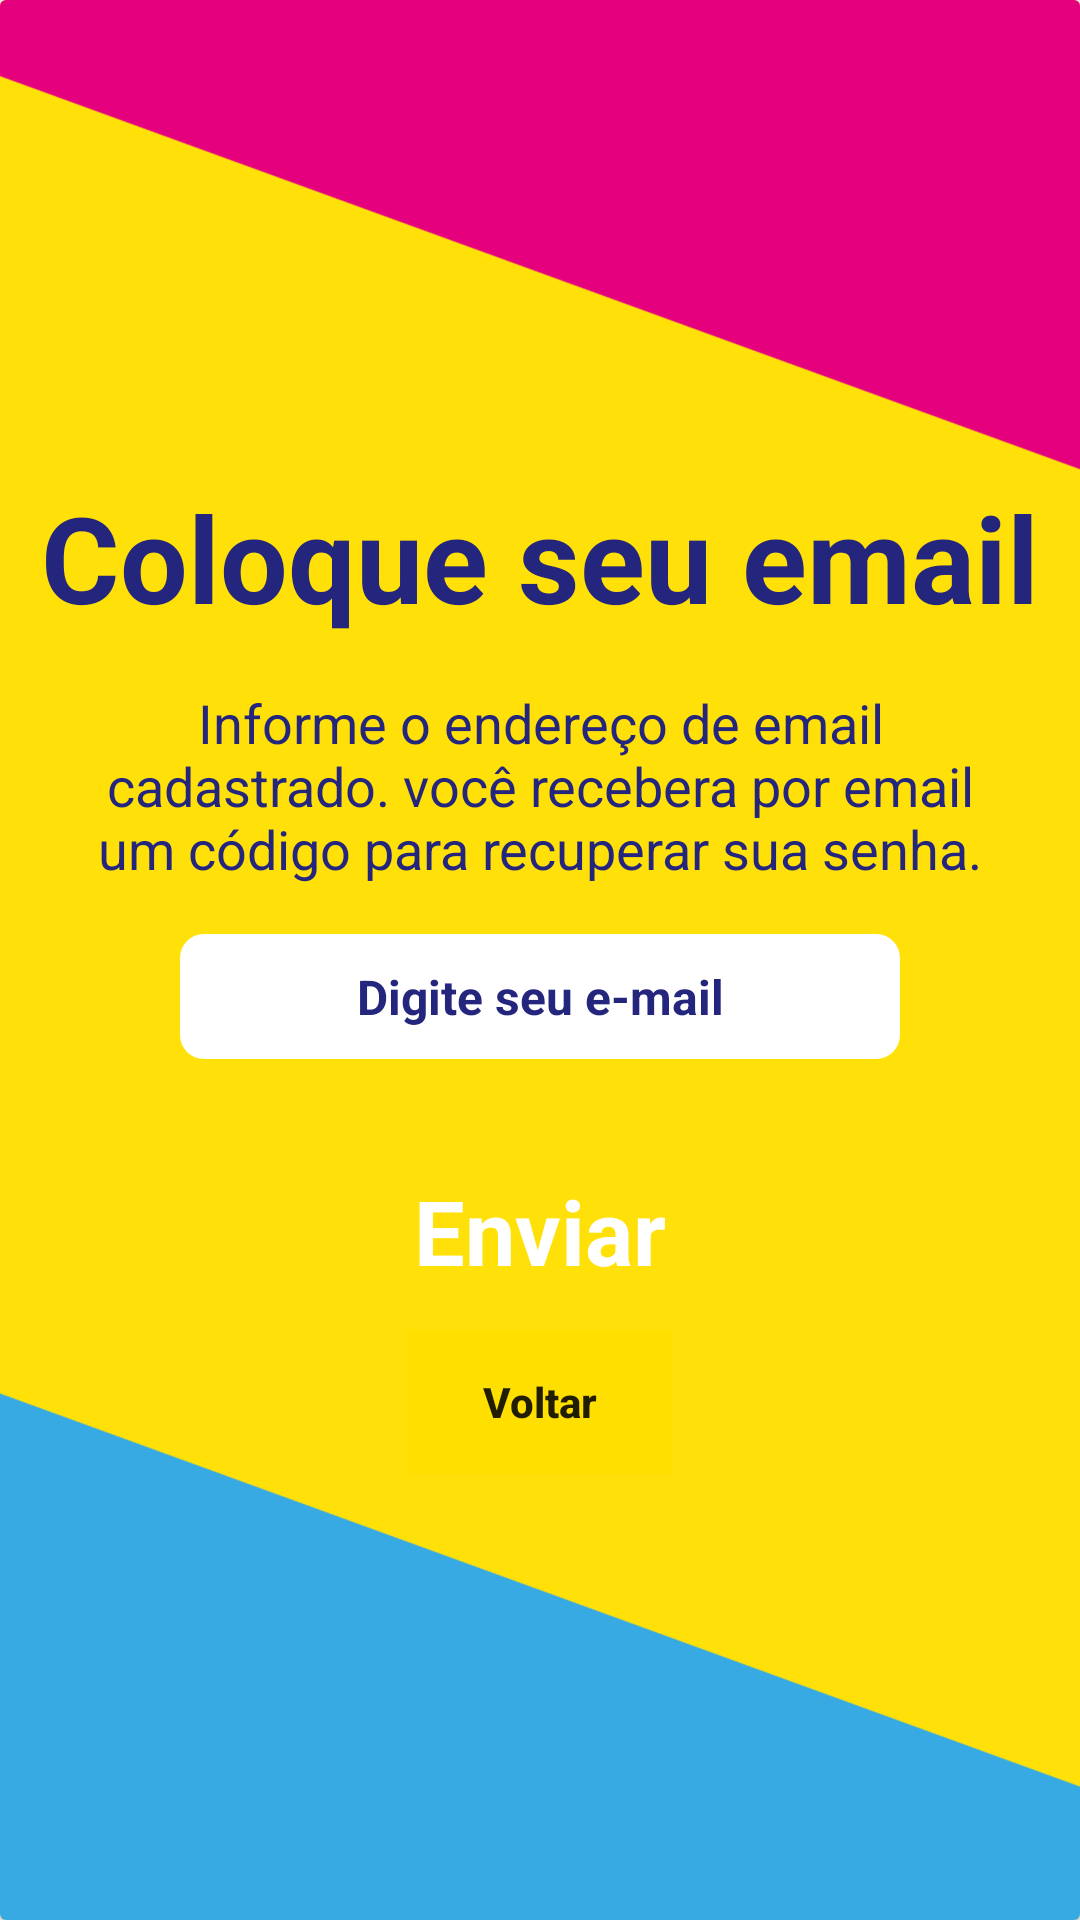

This screen was rendered from an Android layout file. Write that file and the resources it references.
<!-- AndroidManifest.xml: application theme AppTheme -->
<!-- res/layout/activity_send_email.xml -->
<?xml version="1.0" encoding="utf-8"?>
<androidx.cardview.widget.CardView xmlns:android="http://schemas.android.com/apk/res/android"
    xmlns:app="http://schemas.android.com/apk/res-auto"
    xmlns:tools="http://schemas.android.com/tools"
    android:layout_width="match_parent"
    android:layout_height="match_parent"
    tools:context=".activity.SendEmailActivity"
    >

    <FrameLayout
        android:layout_width="match_parent"
        android:layout_height="match_parent"
        android:background="@color/colorPrimaryYellow">

        <ImageView
            android:id="@+id/send_email_blue_triangle"
            android:layout_width="440dp"
            android:layout_height="440dp"
            android:layout_gravity="bottom"
            android:contentDescription="@string/blue_triangle_description"
            android:rotation="245"
            android:scaleType="fitXY"
            android:translationX="-40dp"
            android:translationY="110dp"
            app:srcCompat="@drawable/blue_triangle" />

        <ImageView
            android:id="@+id/send_email_yellow_triangle"
            android:layout_width="440dp"
            android:layout_height="440dp"
            android:layout_gravity="top"
            android:contentDescription="@string/pink_triangle_description"
            android:rotation="65"
            android:scaleType="fitXY"
            android:translationX="40dp"
            android:translationY="-100dp"
            app:srcCompat="@drawable/pink_triangle" />

        <androidx.constraintlayout.widget.ConstraintLayout
            android:layout_width="match_parent"
            android:layout_height="match_parent">

            <TextView
                android:id="@+id/send_email_main_text"
                android:layout_width="wrap_content"
                android:layout_height="wrap_content"
                android:layout_marginTop="60dp"
                android:text="@string/sendEmailMainText"
                android:textColor="@color/colorAccent"
                android:textSize="@dimen/titlePageSize"
                android:textStyle="bold"
                app:fontFamily="@font/quicksand_medium"
                app:layout_constraintBottom_toTopOf="@+id/send_email_input"
                app:layout_constraintEnd_toEndOf="parent"
                app:layout_constraintHorizontal_bias="0.497"
                app:layout_constraintStart_toStartOf="parent"
                app:layout_constraintTop_toTopOf="parent" />


            <EditText
                android:id="@+id/send_email_input"
                android:layout_width="0dp"
                android:layout_height="wrap_content"
                android:layout_marginStart="60dp"
                android:layout_marginLeft="60dp"
                android:layout_marginTop="24dp"
                android:layout_marginEnd="60dp"
                android:layout_marginRight="60dp"
                android:background="@drawable/rounded_input"
                android:ems="10"
                android:gravity="center"
                android:hint="@string/emilInputHint"
                android:inputType="textEmailAddress"
                android:paddingTop="@dimen/inputTopPadding"
                android:paddingBottom="@dimen/inputBottomPadding"
                android:shadowDx="10"
                android:shadowDy="10"
                android:shadowRadius="20"
                android:textColor="@color/colorAccent"
                android:textColorHint="@color/colorAccent"
                android:textSize="@dimen/inputTextSize"
                android:textStyle="bold"
                app:layout_constraintBottom_toBottomOf="parent"
                app:layout_constraintEnd_toEndOf="parent"
                app:layout_constraintHorizontal_bias="0.0"
                app:layout_constraintStart_toStartOf="parent"
                app:layout_constraintTop_toTopOf="parent" />

            <TextView
                android:id="@+id/send_email_description"
                android:layout_width="0dp"
                android:layout_height="wrap_content"
                android:layout_marginStart="32dp"
                android:layout_marginLeft="32dp"
                android:layout_marginEnd="32dp"
                android:layout_marginRight="32dp"
                android:gravity="center"
                android:text="@string/sendEmailDescription"
                android:textColor="@color/colorAccent"
                android:textSize="@dimen/defaultTextSize"
                app:fontFamily="@font/quicksand_medium"
                app:layout_constraintBottom_toTopOf="@+id/send_email_input"
                app:layout_constraintEnd_toEndOf="parent"
                app:layout_constraintHorizontal_bias="1.0"
                app:layout_constraintStart_toStartOf="parent"
                app:layout_constraintTop_toBottomOf="@+id/send_email_main_text" />

            <Button
                android:id="@+id/send_email_button"
                android:layout_width="0dp"
                android:layout_height="wrap_content"
                android:layout_marginStart="110dp"
                android:layout_marginLeft="110dp"
                android:layout_marginTop="32dp"
                android:layout_marginEnd="110dp"
                android:layout_marginRight="110dp"
                android:background="@drawable/rounded_button"
                android:paddingTop="5dp"
                android:paddingBottom="5dp"
                android:shadowDx="10"
                android:shadowDy="10"
                android:shadowRadius="20"
                android:text="@string/send_email_button_text"
                android:textAllCaps="false"
                android:textColor="@android:color/background_light"
                android:textSize="@dimen/defaultTextButtonSize"
                android:textStyle="bold"
                android:typeface="sans"
                app:layout_constraintEnd_toEndOf="parent"
                app:layout_constraintHorizontal_bias="0.0"
                app:layout_constraintStart_toStartOf="parent"
                app:layout_constraintTop_toBottomOf="@+id/send_email_input" />

            <Button
                android:id="@+id/send_email_back"
                style="?android:attr/borderlessButtonStyle"
                android:layout_width="wrap_content"
                android:layout_height="wrap_content"
                android:layout_marginTop="8dp"
                android:background="@drawable/transparent_button"
                android:text="@string/back_text"
                android:textAllCaps="false"
                android:textSize="@dimen/smallTextSize"
                android:textStyle="bold"
                app:layout_constraintEnd_toEndOf="parent"
                app:layout_constraintStart_toStartOf="parent"
                app:layout_constraintTop_toBottomOf="@+id/send_email_button"
                tools:text="@string/back_text" />

        </androidx.constraintlayout.widget.ConstraintLayout>

    </FrameLayout>
</androidx.cardview.widget.CardView>
<!-- resources referenced by this layout -->
<resources>
  <color name="colorAccent">#24267E</color>
  <color name="colorPrimaryYellow">#F7FFDF01</color>
  <dimen name="defaultTextButtonSize">30sp</dimen>
  <dimen name="defaultTextSize">18sp</dimen>
  <dimen name="inputBottomPadding">10dp</dimen>
  <dimen name="inputTextSize">16sp</dimen>
  <dimen name="inputTopPadding">10dp</dimen>
  <dimen name="smallTextSize">14sp</dimen>
  <dimen name="titlePageSize">40sp</dimen>
  <!-- drawable blue_triangle (drawable) -->
  <?xml version="1.0" encoding="utf-8"?>
  <vector xmlns:android="http://schemas.android.com/apk/res/android"
      android:height="200dp"
      android:width="200dp"
      android:viewportHeight="100"
      android:viewportWidth="100">
  
      <path
          android:fillColor="@color/colorPrimaryBlue"
          android:pathData="M 0,0 L 100,0 0,100 z"
          />
  
  </vector>
  <!-- drawable pink_triangle (drawable) -->
  <?xml version="1.0" encoding="utf-8"?>
  <vector xmlns:android="http://schemas.android.com/apk/res/android"
      android:height="200dp"
      android:width="200dp"
      android:viewportHeight="100"
      android:viewportWidth="100">
  
      <path
          android:fillColor="@color/colorPrimaryPink"
          android:pathData="M 0,0 L 100,0 0,100 z"
          />
  
  </vector>
  <!-- drawable rounded_input (drawable) -->
  <?xml version="1.0" encoding="utf-8"?>
  <shape xmlns:android="http://schemas.android.com/apk/res/android">
      <corners android:radius="8dp" />
      <solid android:color="@android:color/background_light"/>
  </shape>
  <!-- drawable transparent_button (drawable) -->
  <?xml version="1.0" encoding="utf-8"?>
  <shape xmlns:android="http://schemas.android.com/apk/res/android">
      <solid android:color="@color/colorPrimaryYellow"/>
  </shape>
  <string name="back_text">Voltar</string>
  <string name="blue_triangle_description">A blue triangle</string>
  <string name="emilInputHint">Digite seu e-mail</string>
  <string name="pink_triangle_description">A pink triangle</string>
  <string name="sendEmailDescription">Informe o endereço de email cadastrado. você recebera por email  um código para recuperar sua senha.</string>
  <string name="sendEmailMainText">Coloque seu email</string>
  <string name="send_email_button_text">Enviar</string>
  <style name="AppTheme" parent="Theme.AppCompat.Light.NoActionBar">
          
          <item name="colorPrimary">@color/colorPrimaryPink</item>
          <item name="colorPrimaryDark">@color/colorPrimaryDark</item>
          <item name="colorAccent">@color/colorAccent</item>
      </style>
  <color name="colorPrimaryBlue">#37AAE3</color>
  <color name="colorPrimaryPink">#E5007E</color>
  <color name="colorPrimaryDark">#B6AFB3</color>
</resources>
